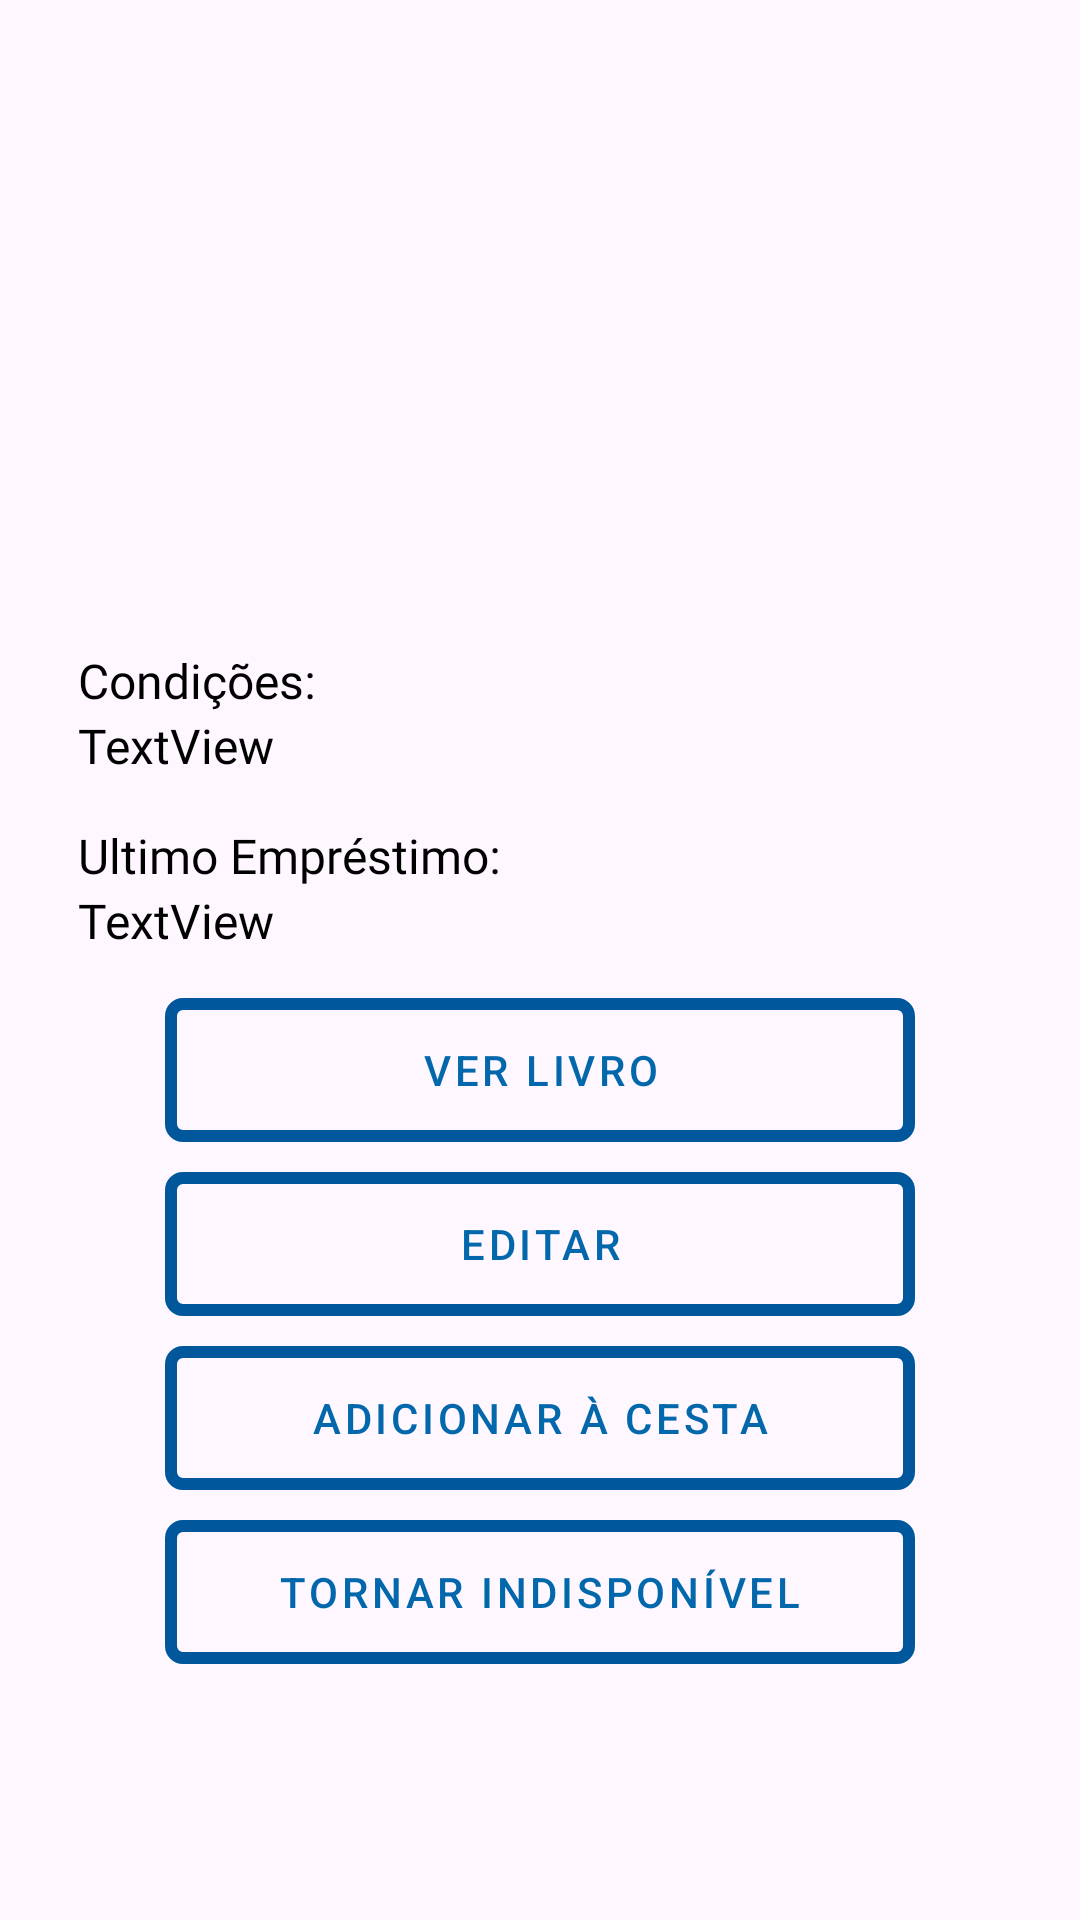

The Android layout XML behind this screen, and the referenced resources:
<!-- AndroidManifest.xml: application theme Theme.UniforBiblioteca -->
<!-- res/layout/fragment_exemplar_disponivel.xml -->
<?xml version="1.0" encoding="utf-8"?>
<ScrollView xmlns:android="http://schemas.android.com/apk/res/android"
    xmlns:app="http://schemas.android.com/apk/res-auto"
    xmlns:tools="http://schemas.android.com/tools"
    android:layout_width="match_parent"
    android:layout_height="match_parent"
    tools:context=".ExemplarDisponivelFragment">

    <LinearLayout
        android:layout_width="match_parent"
        android:layout_height="wrap_content"
        android:orientation="vertical"
        android:padding="16dp">

        <ImageView
            android:id="@+id/exemplar_disponivel_capa"
            android:layout_width="120dp"
            android:layout_height="200dp"
            android:layout_gravity="center"
            android:src="@drawable/book_cover_placeholder" />



        <TextView
            android:id="@+id/textView56"
            style="@style/TitleText"
            android:layout_width="match_parent"
            android:layout_height="wrap_content"
            android:text="Condições:" />

        <TextView
            android:id="@+id/exemplar_disponivel_condicoes"
            style="@style/NormalText"
            android:layout_width="match_parent"
            android:layout_height="wrap_content"
            android:layout_marginBottom="15dp"
            android:text="TextView" />

        <TextView
            android:id="@+id/textView58"
            style="@style/TitleText"
            android:layout_width="match_parent"
            android:layout_height="wrap_content"
            android:text="Ultimo Empréstimo:" />

        <TextView
            android:id="@+id/exemplar_disponivel_ultimo_emprestimo"
            style="@style/NormalText"
            android:layout_width="match_parent"
            android:layout_height="wrap_content"
            android:layout_marginBottom="15dp"
            android:text="TextView" />


        <LinearLayout
            android:layout_width="250dp"
            android:layout_height="wrap_content"
            android:layout_gravity="center"
            android:orientation="vertical">

            <Button
                android:id="@+id/exemplar_disponivel_ver_btn"
                style="@style/botao"
                android:layout_width="match_parent"
                android:layout_height="wrap_content"
                android:layout_marginBottom="10dp"
                android:text="Ver Livro"/>

            <Button
                android:id="@+id/exemplar_disponivel_editar_btn"
                style="@style/botao"
                android:layout_width="match_parent"
                android:layout_height="wrap_content"
                android:layout_marginBottom="10dp"
                android:text="Editar"/>

            <Button
                android:id="@+id/exemplar_disponivel_cesta_btn"
                style="@style/botao"
                android:layout_width="match_parent"
                android:layout_height="wrap_content"
                android:layout_marginBottom="10dp"
                android:text="Adicionar à cesta"/>

            <Button
                android:id="@+id/exemplar_disponivel_indisponivel_btn"
                style="@style/botao"
                android:layout_width="match_parent"
                android:layout_height="wrap_content"
                android:layout_marginBottom="10dp"
                android:text="Tornar Indisponível"/>

        </LinearLayout>
    </LinearLayout>
</ScrollView>
<!-- resources referenced by this layout -->
<resources>
  <style name="NormalText">
          <item name="android:fontFamily">@font/tt_neoris_trial_regular</item>
          <item name="android:textColor">@color/primary_text_color</item>
          <item name="android:layout_marginEnd">10dp</item>
          <item name="android:layout_marginStart">10dp</item>
          <item name="android:textSize">@dimen/font_medium</item>
      </style>
  <style name="TitleText">
          <item name="android:fontFamily">@font/tt_neoris_trial_bold</item>
          <item name="android:textColor">@color/primary_text_color</item>
          <item name="android:textSize">@dimen/font_medium</item>
          <item name="android:layout_marginEnd">10dp</item>
          <item name="android:layout_marginStart">10dp</item>
      </style>
  <style name="botao" parent="@style/Widget.MaterialComponents.Button">
          <item name="android:textColor">@color/botao_fundo</item>
          <item name="android:background">@drawable/botao</item>
          <item name="backgroundTint">@null</item>
      </style>
  <style name="Theme.UniforBiblioteca" parent="Base.Theme.UniforBiblioteca" />
  <color name="primary_text_color">#FF000000</color>
  <dimen name="font_medium">16sp</dimen>
  <color name="botao_fundo">#0368ab</color>
  <!-- drawable botao (drawable) -->
  <?xml version="1.0" encoding="utf-8"?>
  <shape xmlns:android="http://schemas.android.com/apk/res/android"
      android:shape="rectangle">
  
      <solid android:color="#00000000" />
  
      <stroke
          android:width="4dp"
          android:color="@color/botao_borda" />
  
      <corners android:radius="4dp" />
  </shape>
  <style name="Base.Theme.UniforBiblioteca" parent="Theme.Material3.DayNight.NoActionBar">
          
          
      </style>
  <color name="botao_borda">#01579B</color>
</resources>
